Run: headless pygame with SDL's dummy video driver; simulated clock (each Clock.tick advances the game by its frame time, no real sleeping); random seed 0; keys injected as events and as key.get_pressed() state; mouse plan: one left click at the window centre at the start of phase 2, then a move to the lower-right quarter at the start of phase 3.
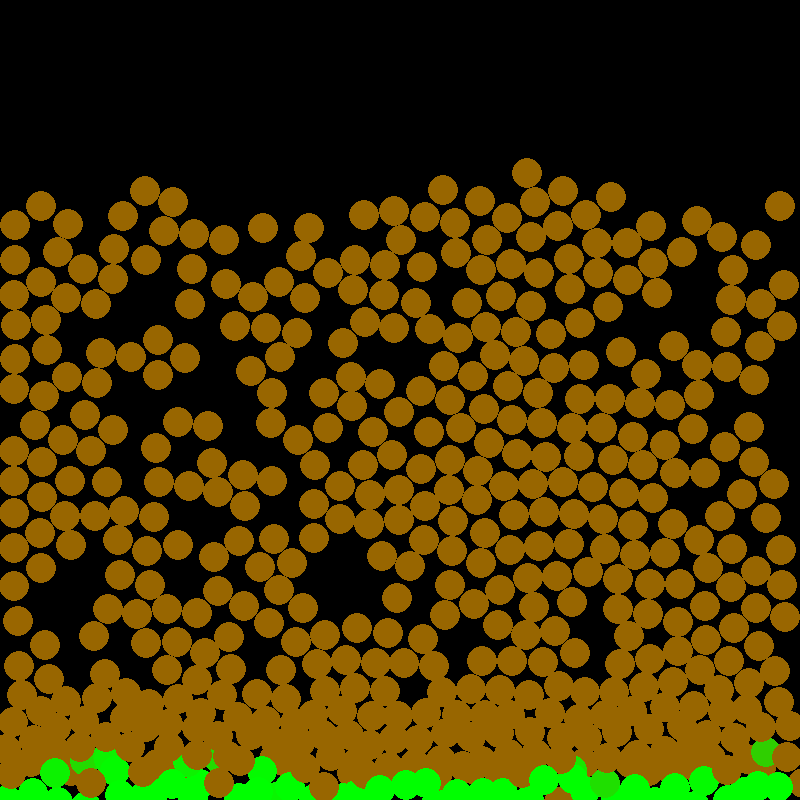
Frame 1 of 4 · flips 1–60 · no input
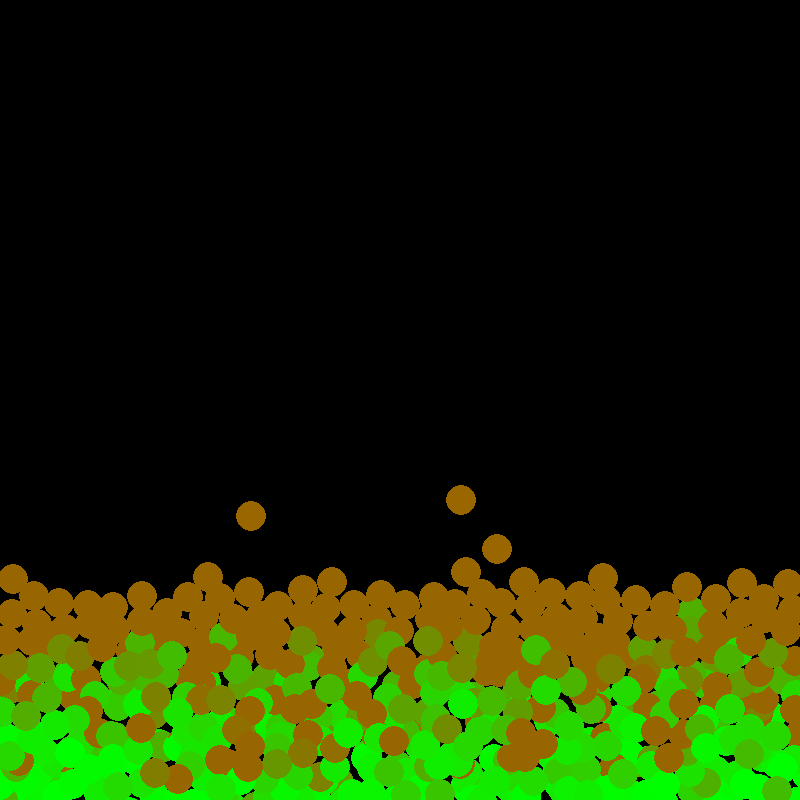
Frame 2 of 4 · flips 61–180 · clicked the window centre · tapped SPACE, RETURN · held RIGHT (→), D
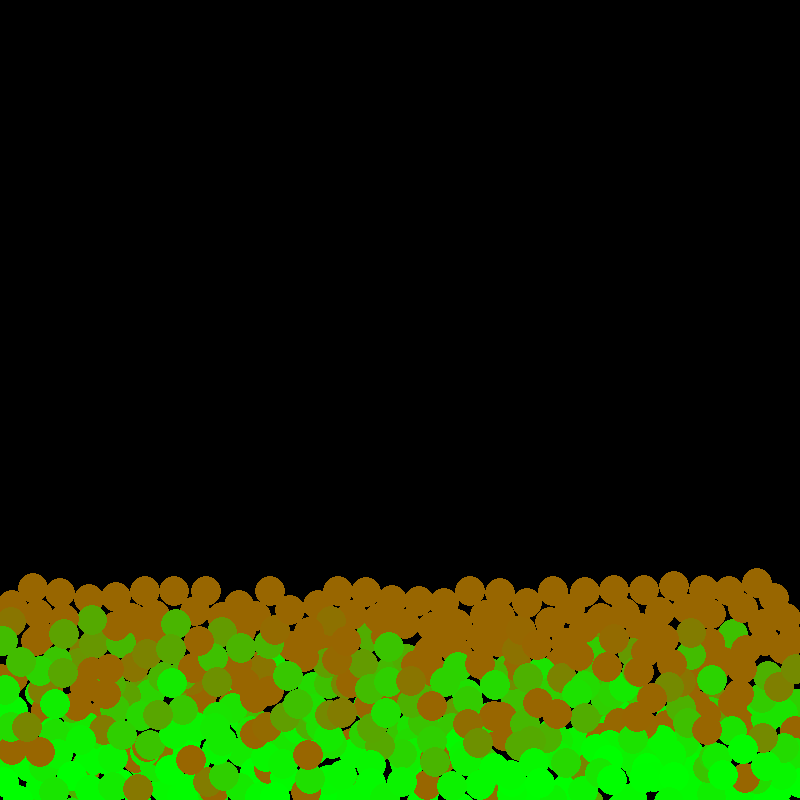
Frame 3 of 4 · flips 181–300 · moved the mouse to the lower-right quarter · held DOWN (↓), S
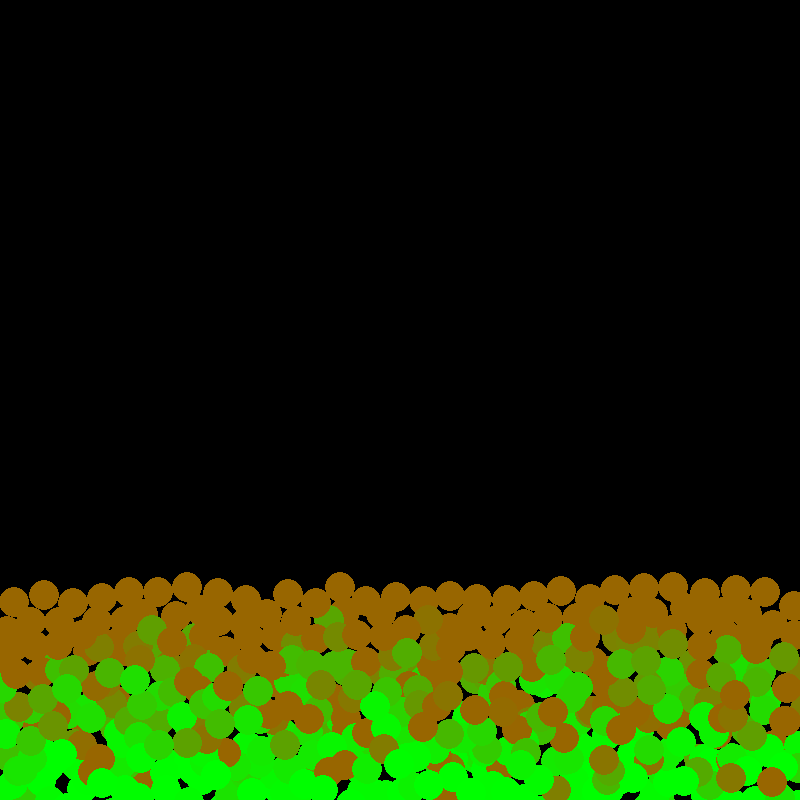
Frame 4 of 4 · flips 301–420 · held LEFT (←), A, UP (↑), W

The pygame program that drew these frames:

import pygame
import random
import math

# Pygame setup
pygame.init()
WIDTH, HEIGHT = 800, 800
CELL_SIZE = WIDTH // 20  # 20x20 grid
GRAVITY = 500  # Pixels per second squared
BALL_COUNT = 500
BALL_RADIUS = 15
ENLARGED_RADIUS = 100
SCATTER_FORCE = 500
SLEEP_VELOCITY_THRESHOLD = 1  # Prevent jitter
DAMPING = 0.995  # Slightly stronger damping to reduce jitter
FRICTION = 0.999999  # Extreme reduction in friction effects
CORRECTION_DAMPING = 0.75  # Softer position correction to stop jitter
HELD_REPULSION_FORCE = 5000  # Strong push force for held ball
VELOCITY_CAP = 300  # Prevents jittery high-speed movement
FPS = 60

screen = pygame.display.set_mode((WIDTH, HEIGHT))
clock = pygame.time.Clock()

# Ball class
class Ball:
    def __init__(self, x, y):
        self.x, self.y = x, y
        self.vx, self.vy = 0, 0
        self.radius = BALL_RADIUS
        self.held = False

    def update(self, dt):
        if self.held:
            return  # Held ball ignores physics

        self.vy += GRAVITY * dt  # Apply gravity
        self.vx *= DAMPING  # Apply damping
        self.vy *= DAMPING

        self.x += self.vx * dt
        self.y += self.vy * dt

        # Apply velocity cap to prevent extreme bouncing
        speed = math.hypot(self.vx, self.vy)
        if speed > VELOCITY_CAP:
            scale = VELOCITY_CAP / speed
            self.vx *= scale
            self.vy *= scale

        # HARD BOUNDARY ENFORCEMENT
        if self.x - self.radius < 0:
            self.x = self.radius
            self.vx = 0
        if self.x + self.radius > WIDTH:
            self.x = WIDTH - self.radius
            self.vx = 0
        if self.y + self.radius >= HEIGHT:
            self.y = HEIGHT - self.radius
            self.vy = 0

    def get_color(self):
        speed = math.hypot(self.vx, self.vy)
        speed_ratio = min(speed / GRAVITY, 1.0)  # Clamp between 0 and 1
        
        r = int(255 * speed_ratio)  # Scale red component
        g = int(255 * (1 - speed_ratio))  # Scale green component inversely
        return (r, g, 0)

    def draw(self, screen):
        pygame.draw.circle(screen, self.get_color(), (int(self.x), int(self.y)), self.radius)

# Grid system
class Grid:
    def __init__(self):
        self.cells = {}

    def clear(self):
        self.cells.clear()

    def add(self, ball):
        cell_x, cell_y = int(ball.x // CELL_SIZE), int(ball.y // CELL_SIZE)
        if (cell_x, cell_y) not in self.cells:
            self.cells[(cell_x, cell_y)] = []
        self.cells[(cell_x, cell_y)].append(ball)

    def get_neighbors(self, ball):
        neighbors = []
        cell_x, cell_y = int(ball.x // CELL_SIZE), int(ball.y // CELL_SIZE)
        for dx in [-1, 0, 1]:
            for dy in [-1, 0, 1]:
                if (cell_x + dx, cell_y + dy) in self.cells:
                    neighbors.extend(self.cells[(cell_x + dx, cell_y + dy)])
        return neighbors

# Ball simulation
balls = [Ball(random.uniform(10, WIDTH - 10), random.uniform(10, HEIGHT - 10)) for _ in range(BALL_COUNT)]
grid = Grid()
selected_ball = None
running = True

while running:
    dt = clock.tick(FPS) / 1000  # Time step in seconds

    # Event handling
    for event in pygame.event.get():
        if event.type == pygame.QUIT:
            running = False
        if event.type == pygame.KEYDOWN:
            if event.key in (pygame.K_ESCAPE, pygame.K_q):
                running = False
            if event.key == pygame.K_SPACE:
                for ball in balls:
                    angle = random.uniform(0, 2 * math.pi)
                    force = random.uniform(0.5, 1.5) * SCATTER_FORCE
                    ball.vx += math.cos(angle) * force
                    ball.vy += math.sin(angle) * force

        if event.type == pygame.MOUSEBUTTONDOWN:
            if event.button == 1:  # Left click
                mx, my = pygame.mouse.get_pos()
                for ball in balls:
                    if math.hypot(mx - ball.x, my - ball.y) < ball.radius:
                        selected_ball = ball
                        ball.held = True
                        ball.radius = ENLARGED_RADIUS
                        break

        if event.type == pygame.MOUSEBUTTONUP:
            if event.button == 1 and selected_ball:
                selected_ball.held = False
                selected_ball.radius = BALL_RADIUS
                selected_ball = None

    # Move selected ball with the mouse
    if selected_ball:
        mx, my = pygame.mouse.get_pos()
        selected_ball.x, selected_ball.y = mx, my
        selected_ball.vx = selected_ball.vy = 0  # Absolute positioning

    # Update physics
    grid.clear()
    for ball in balls:
        grid.add(ball)

    for ball in balls:
        ball.update(dt)

        # Collision detection with neighbors
        for other in grid.get_neighbors(ball):
            if other is not ball:
                dx, dy = other.x - ball.x, other.y - ball.y
                dist = math.hypot(dx, dy)
                overlap = (ball.radius + other.radius) - dist

                if overlap > 0:
                    angle = math.atan2(dy, dx)
                    correction = (overlap / 2) * CORRECTION_DAMPING  

                    # Special handling for held ball
                    if ball.held:
                        force = (overlap / (ball.radius + other.radius)) * HELD_REPULSION_FORCE
                        other.vx += math.cos(angle) * force
                        other.vy += math.sin(angle) * force
                    else:
                        ball.x -= math.cos(angle) * correction
                        ball.y -= math.sin(angle) * correction
                        other.x += math.cos(angle) * correction
                        other.y += math.sin(angle) * correction

                    # Ensure balls don't jitter by applying softer friction
                    ball.vx *= FRICTION
                    ball.vy *= FRICTION
                    other.vx *= FRICTION
                    other.vy *= FRICTION

    # Rendering
    screen.fill((0, 0, 0))
    for ball in balls:
        ball.draw(screen)
    pygame.display.flip()

pygame.quit()
